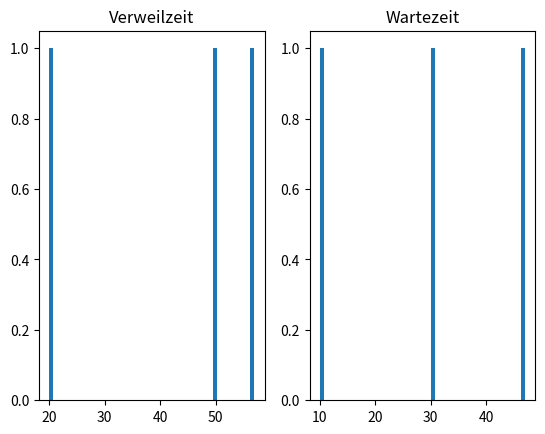

This figure's Python source:
import numpy as np
import matplotlib.pyplot as plt

from numpy.random import default_rng
from enum import Enum


class waitingroom_strategy_type(Enum):
    fifo = 1
    lifo = 2


class task_type:
    id: int
    duration: float
    arrival_offset: float
    waiting_time: float


waitingroom_strategy = waitingroom_strategy_type.fifo.value
task_count = 300
waitingroom: list[task_type] = []
finished_tasks: list[task_type] = []
rng = default_rng()
m = 0.5

# for i in range(task_count):
#     new_task = task_type()

#     new_task.id = i + 1
#     new_task.arrival_offset = rng.exponential(5)
#     new_task.duration = 1 - np.exp(-m * new_task.arrival_offset) # rng.exponential(3), 3

#     # print('id =', new_task.id, ', arrival_offset =',
#     #       new_task.arrival_offset, ', duration =', new_task.duration)

#     waitingroom.append(new_task)
    
# waitingroom[0].arrival_offset = 0

new_task = task_type()
new_task.duration = 10
new_task.arrival_offset = 0
waitingroom.append(new_task) # wating: 0, arrival: 0

new_task2 = task_type()
new_task2.duration = 20
new_task2.arrival_offset = 7
waitingroom.append(new_task2) # wating: 3, arrival: 7

new_task3 = task_type()
new_task3.duration = 10
new_task3.arrival_offset = 50
waitingroom.append(new_task3) # wating: 0, arrival: 57


def work_on_task(task: task_type):
    # print('Working on task', task.id)
    pass


def get_new_task() -> task_type:
    if len(waitingroom) == 0:
        return None

    if waitingroom_strategy == waitingroom_strategy_type.fifo.value:
        return get_new_task_fifo()
    elif waitingroom_strategy == waitingroom_strategy_type.lifo.value:
        return get_new_task_lifo()
    else:
        raise NameError('unhandled waiting room strategy: ',
                        waitingroom_strategy)


def get_new_task_fifo():
    return_task = waitingroom[0]
    waitingroom.remove(return_task)
    return return_task


def get_new_task_lifo():
    return_task = waitingroom[len(waitingroom) - 1]
    waitingroom.remove(return_task)
    return return_task


def get_summed_up_arrival_times(current_task: task_type) -> float:
    summed_arrival_time: float = 0
    for i in range(len(finished_tasks)):
        summed_arrival_time = summed_arrival_time + finished_tasks[i].arrival_offset

    summed_arrival_time += current_task.arrival_offset

    return summed_arrival_time


def get_summed_working_time(current_task: task_type) -> float:
    summed_working_time: float = 0
    # if(len(finished_tasks) == 0):
    #     summed_working_time = current_task.duration
    for i in range(len(finished_tasks)):
        summed_working_time = summed_working_time + finished_tasks[i].duration

    return summed_working_time

overall_timer = 0.0
current_task: task_type = get_new_task()
while current_task is not None:
    work_on_task(current_task)

    waiting_time = get_summed_working_time(current_task)
    arrival_time = get_summed_up_arrival_times(current_task)

    overall_timer += arrival_time + current_task.duration
    tmp_time = overall_timer - arrival_time
    if tmp_time < 0:
        tmp_time = 0

    current_task.waiting_time = tmp_time

    finished_tasks.append(current_task)
    current_task = get_new_task()


waiting_time_arr = list(map(lambda task: task.waiting_time, finished_tasks))
waiting_time_arr.sort()

dwell_time_arr = list(
    map(lambda task: task.waiting_time + task.duration, finished_tasks))
dwell_time_arr.sort()

fig, (ax1, ax2) = plt.subplots(nrows=1, ncols=2)

ax1.set_title('Verweilzeit')
ax1.hist(dwell_time_arr, 50)

ax2.set_title('Wartezeit')
ax2.hist(waiting_time_arr, 50)

print("Wartezeit: Varianz: ", np.var(waiting_time_arr),
      ", Mittelwert: ", np.average(waiting_time_arr))
print("Verweilzeit: Varianz: ", np.var(dwell_time_arr),
      ", Mittelwert: ", np.average(dwell_time_arr))

plt.show()
